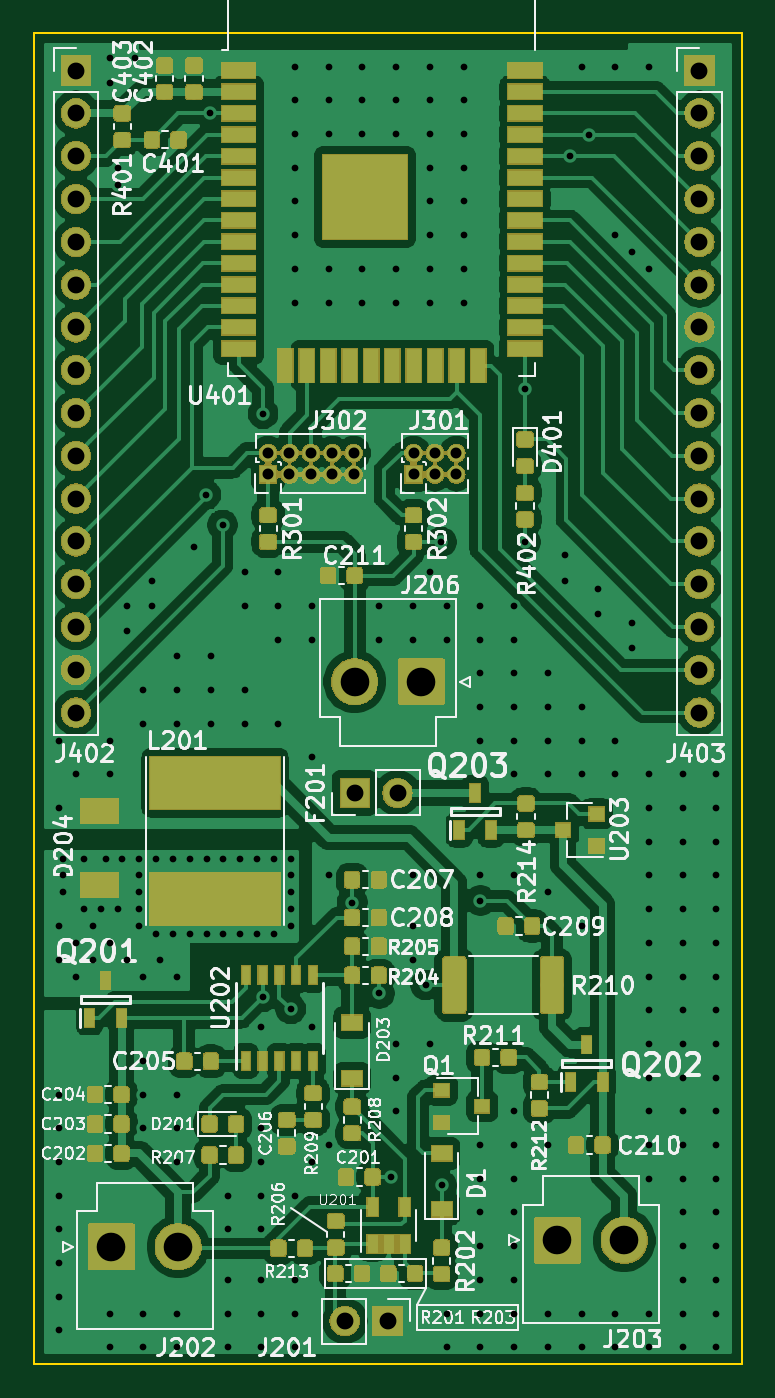
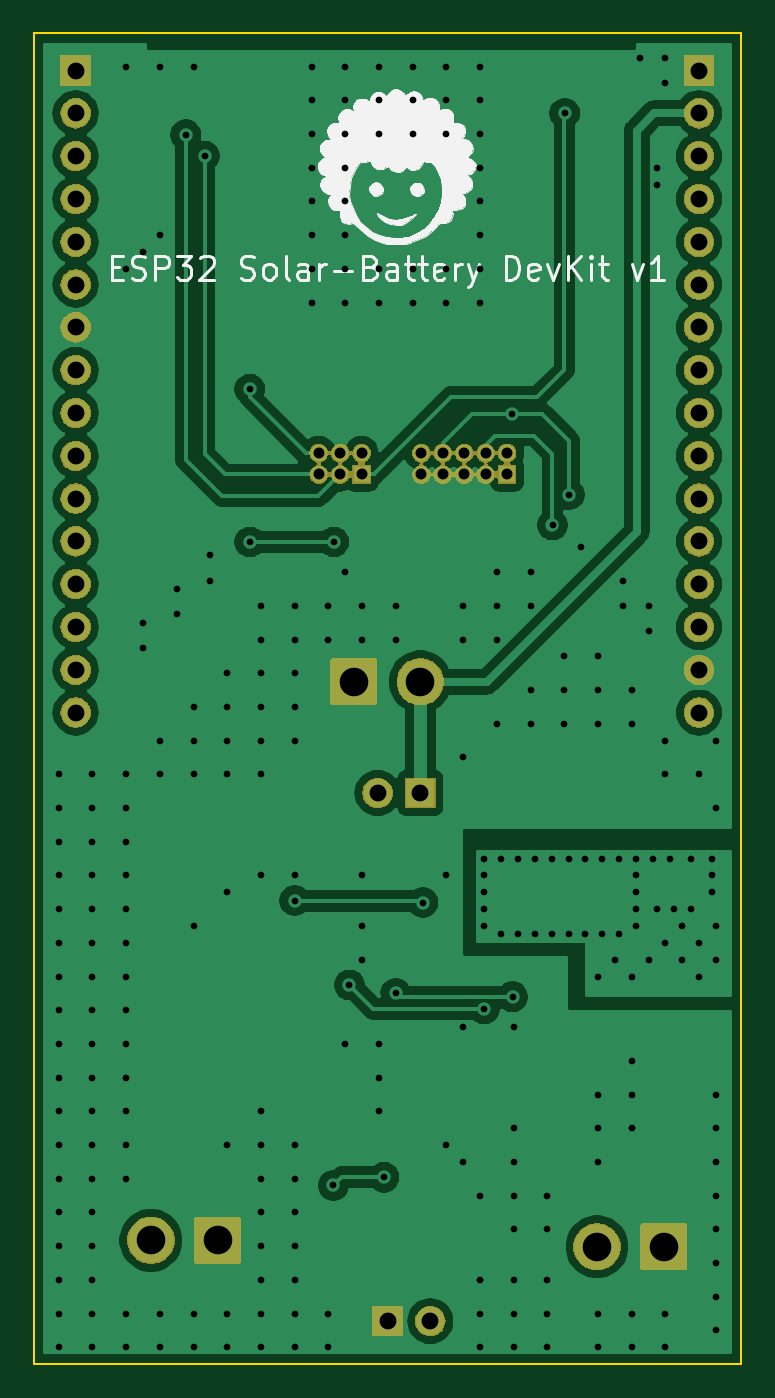
Circuit board: 11 layer files. Board 42.0 x 79.0 mm.
- bottom_copper: ESP32-Solar-Battery-B_Cu.gbr (103480 bytes)
- bottom_mask: ESP32-Solar-Battery-B_Mask.gbr (76480 bytes)
- paste: ESP32-Solar-Battery-B_Paste.gbr (515 bytes)
- bottom_silk: ESP32-Solar-Battery-B_SilkS.gbr (26016 bytes)
- outline: ESP32-Solar-Battery-Edge_Cuts.gbr (719 bytes)
- top_copper: ESP32-Solar-Battery-F_Cu.gbr (327334 bytes)
- top_mask: ESP32-Solar-Battery-F_Mask.gbr (160790 bytes)
- paste: ESP32-Solar-Battery-F_Paste.gbr (134095 bytes)
- top_silk: ESP32-Solar-Battery-F_SilkS.gbr (89792 bytes)
- drill: ESP32-Solar-Battery-NPTH.drl (282 bytes)
- drill: ESP32-Solar-Battery-PTH.drl (6383 bytes)

=== bottom_copper: ESP32-Solar-Battery-B_Cu.gbr (103480 bytes, source omitted) ===
=== bottom_mask: ESP32-Solar-Battery-B_Mask.gbr (76480 bytes, source omitted) ===
=== paste: ESP32-Solar-Battery-B_Paste.gbr ===
G04 #@! TF.GenerationSoftware,KiCad,Pcbnew,(5.1.2)-2*
G04 #@! TF.CreationDate,2019-10-16T12:38:49+08:00*
G04 #@! TF.ProjectId,ESP32-Solar-Battery,45535033-322d-4536-9f6c-61722d426174,rev?*
G04 #@! TF.SameCoordinates,Original*
G04 #@! TF.FileFunction,Paste,Bot*
G04 #@! TF.FilePolarity,Positive*
%FSLAX46Y46*%
G04 Gerber Fmt 4.6, Leading zero omitted, Abs format (unit mm)*
G04 Created by KiCad (PCBNEW (5.1.2)-2) date 2019-10-16 12:38:49*
%MOMM*%
%LPD*%
G04 APERTURE LIST*
G04 APERTURE END LIST*
M02*

=== bottom_silk: ESP32-Solar-Battery-B_SilkS.gbr (26016 bytes, source omitted) ===
=== outline: ESP32-Solar-Battery-Edge_Cuts.gbr ===
G04 #@! TF.GenerationSoftware,KiCad,Pcbnew,(5.1.2)-2*
G04 #@! TF.CreationDate,2019-10-16T12:38:49+08:00*
G04 #@! TF.ProjectId,ESP32-Solar-Battery,45535033-322d-4536-9f6c-61722d426174,rev?*
G04 #@! TF.SameCoordinates,Original*
G04 #@! TF.FileFunction,Profile,NP*
%FSLAX46Y46*%
G04 Gerber Fmt 4.6, Leading zero omitted, Abs format (unit mm)*
G04 Created by KiCad (PCBNEW (5.1.2)-2) date 2019-10-16 12:38:49*
%MOMM*%
%LPD*%
G04 APERTURE LIST*
%ADD10C,0.120000*%
G04 APERTURE END LIST*
D10*
X104500000Y-61000000D02*
X104500000Y-140000000D01*
X104500000Y-140000000D02*
X146500000Y-140000000D01*
X146500000Y-61000000D02*
X146500000Y-140000000D01*
X104500000Y-61000000D02*
X146500000Y-61000000D01*
M02*

=== top_copper: ESP32-Solar-Battery-F_Cu.gbr (327334 bytes, source omitted) ===
=== top_mask: ESP32-Solar-Battery-F_Mask.gbr (160790 bytes, source omitted) ===
=== paste: ESP32-Solar-Battery-F_Paste.gbr (134095 bytes, source omitted) ===
=== top_silk: ESP32-Solar-Battery-F_SilkS.gbr (89792 bytes, source omitted) ===
=== drill: ESP32-Solar-Battery-NPTH.drl ===
M48
; DRILL file {KiCad (5.1.2)-2} date 10/16/19 12:38:45
; FORMAT={-:-/ absolute / inch / decimal}
; #@! TF.CreationDate,2019-10-16T12:38:45+08:00
; #@! TF.GenerationSoftware,Kicad,Pcbnew,(5.1.2)-2
; #@! TF.FileFunction,NonPlated,1,2,NPTH
FMAT,2
INCH
%
G90
G05
T0
M30

=== drill: ESP32-Solar-Battery-PTH.drl (6383 bytes, source omitted) ===
